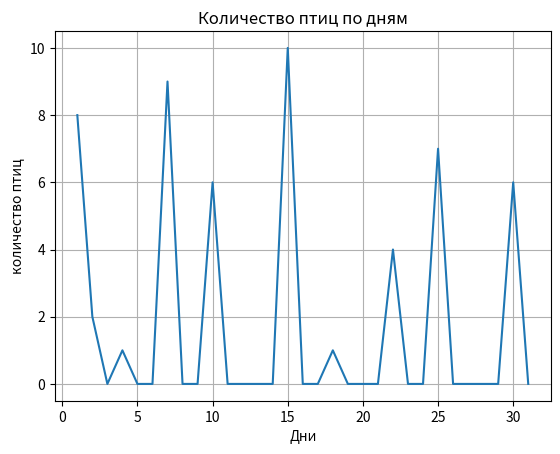
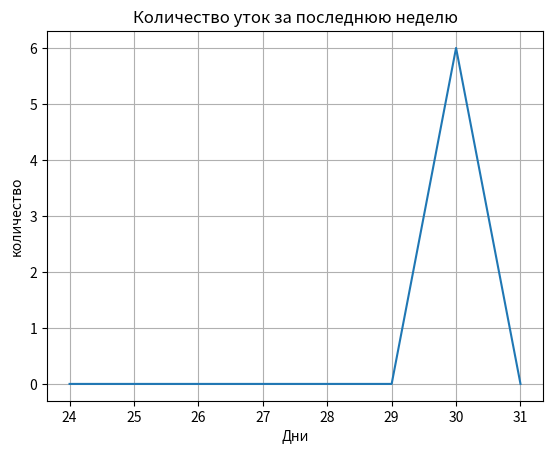

The matplotlib source for these figures, in order:
"""
Задача: Аналитика убывания перелётных птиц заграницу

Eсть датасет наблюдений за птицами за 31 день.
Нужно с помощью генераторов:
    1. Заполнить пропущенные дни (с 1 по 31), иначе график будет некорректным
    2. Получить список количества всех птиц по дням (для графика)
    3. Получить данные только по "уткам" за последние 7 дней
    4. Построить 2 графика:
        - общее количество птиц по дням
        - утки за последнюю неделю

Исходные данные:
"""
# data = {
#     1: [{"утка": 5}, {"лебедь": 5}], 
#     2: [("утка", 5), ("лебедь", 5)], 
#     ...
#     30: ...
# }
data = {
    1: [("утка", 5), ("лебедь", 3)],
    2: [("журавль", 2)],
    4: [("гусь", 1)],
    7: [("журавль", 8), ("орёл", 1)],
    10: [("голубь", 6)],
    15: [("утка", 10)],
    18: [("ласточка", 1)],
    22: [("журавль", 4)],
    25: [("голубь", 7)],
    30: [("утка", 6)]
}

print(data.get(3, []))
filled_data = {day: data.get(day, []) for day in range(1, 32)}
print(filled_data)
import matplotlib.pyplot as plt



total_birds_per_day = [

]

# for day in filled_data:
#     item_as_list_of_bird = filled_data[day]
#     # print(filled_data[item])
#     count_per_day = 0
#     for birds in item_as_list_of_bird:
#         # for item in birds:
#         count_per_day += birds[1]
#         # print(birds)

#     print(count_per_day)
#     total_birds_per_day.append(count_per_day)

total_birds_per_day = [
    sum(count for bird, count in filled_data[day]) 
    for day in filled_data
]

total_birds_per_day2 = [
    sum(count for bird, count in data[day]) 
    for day in data
]

total_ducks_per_last_week = [
    sum(count for bird, count in filled_data[day] if bird == "утка") 
    for day in range(24, 32)
]

print(total_ducks_per_last_week)



plt.figure()
plt.plot(range(1, 32), total_birds_per_day)
plt.title("Количество птиц по дням")
plt.xlabel("Дни")
plt.ylabel("количество птиц")
plt.grid()

plt.figure()
plt.plot(range(24,32), total_ducks_per_last_week)
plt.title("Количество уток за последнюю неделю")
plt.xlabel("Дни")
plt.ylabel("количество")
plt.grid()

plt.show()
